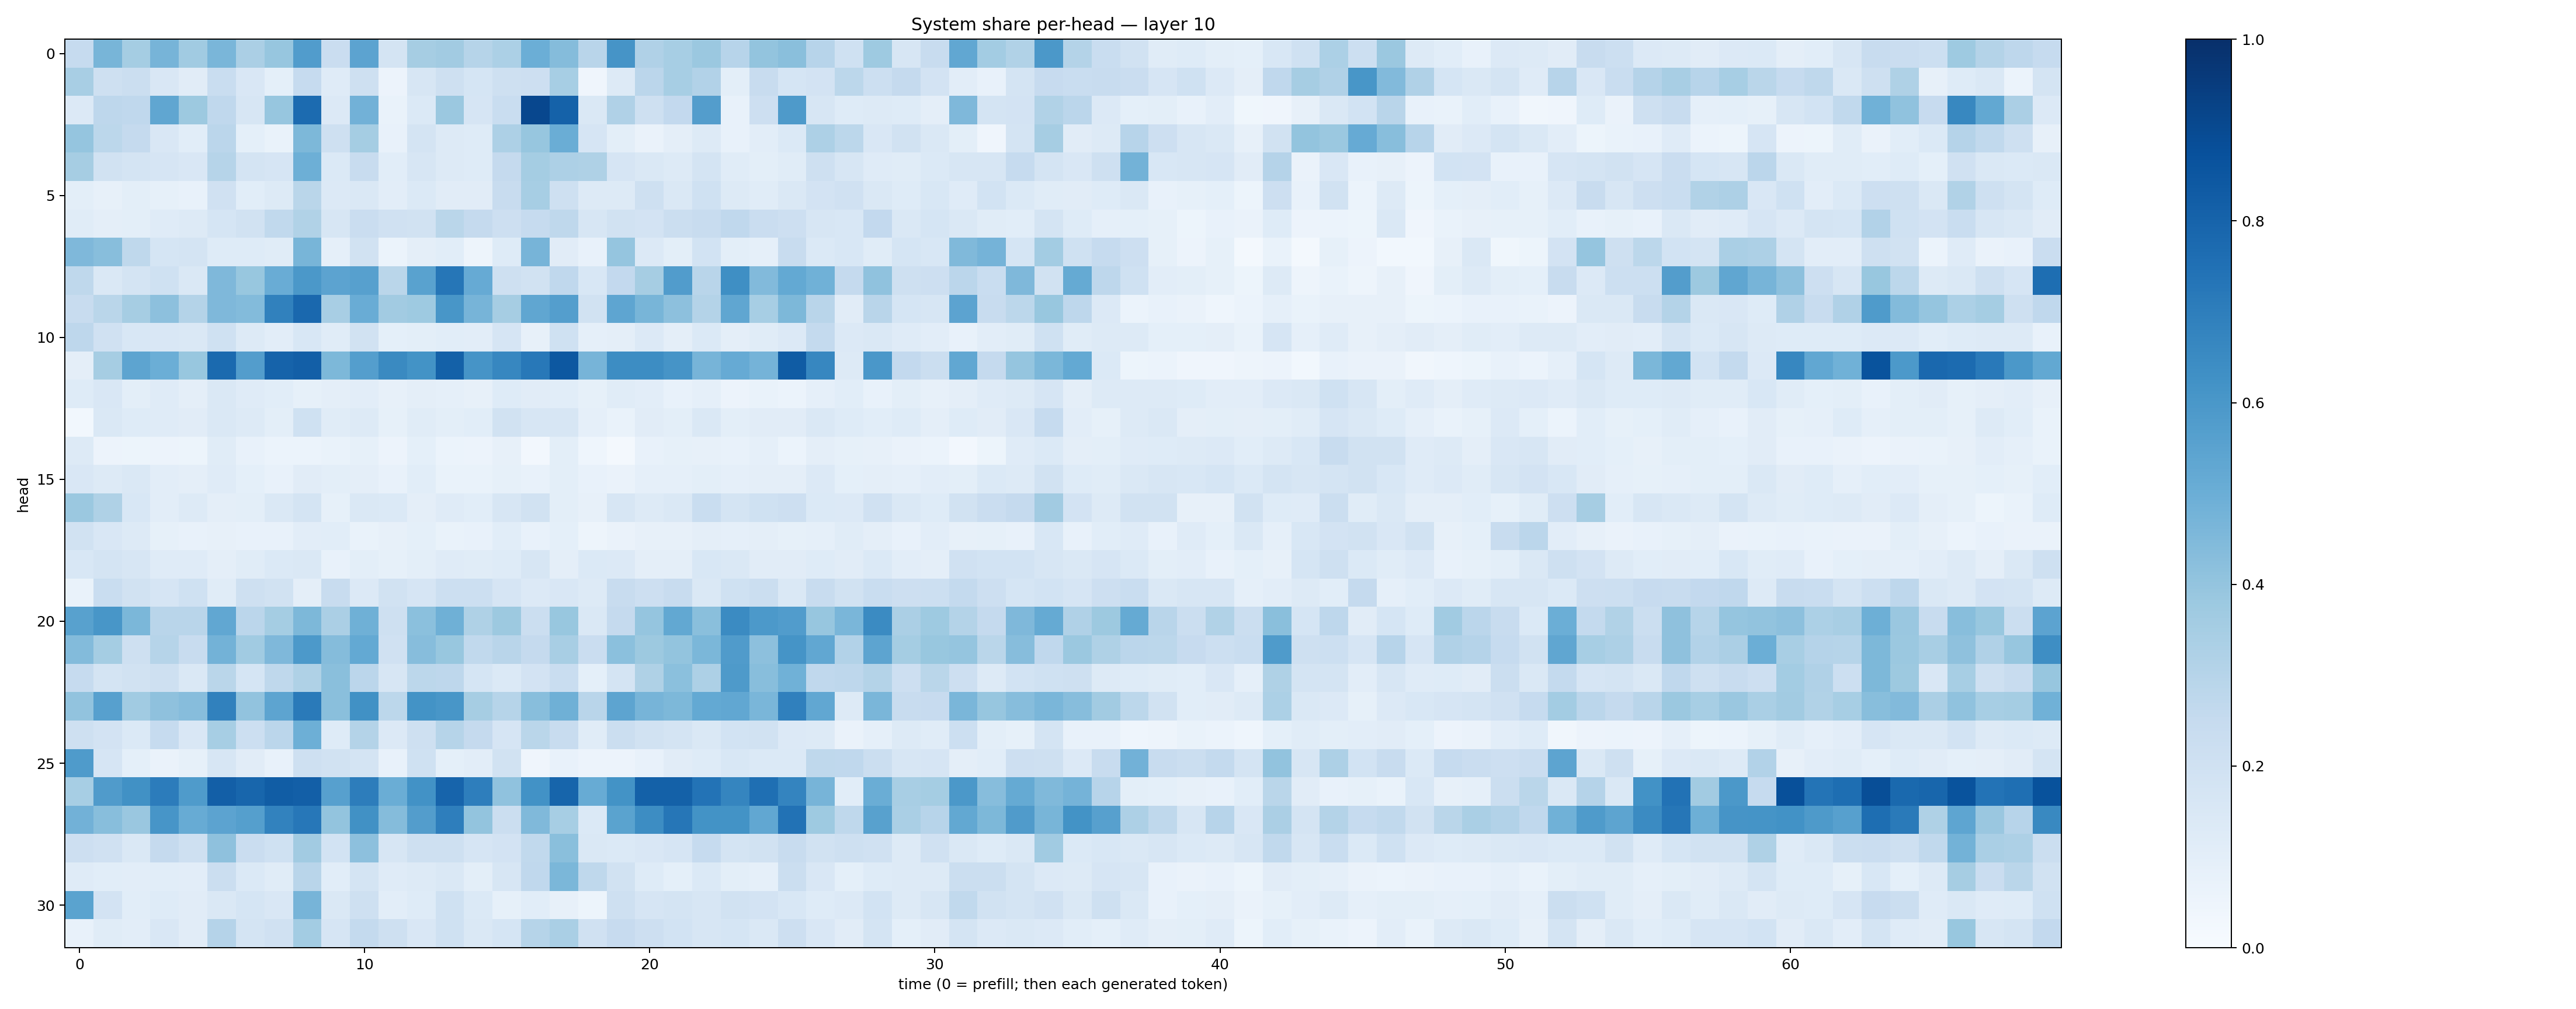

The file beside this chart, header and first rows:
0.24911854, 0.46594742, 0.35274428, 0.46939456, 0.3639185, 0.46127856, 0.33476022, 0.3941033, 0.57582533, 0.22668429, 0.54578894, 0.17536466, 0.35036504, 0.3623359, 0.2970444, 0.33193213, 0.49941158, 0.43517664, 0.29143888, 0.6102834, 0.31695315, 0.34410828, 0.37981692, 0.2958053
0.3401, 0.2041, 0.2205, 0.1491, 0.1112, 0.2324, 0.1498, 0.09252, 0.2483, 0.1175, 0.21, 0.05599, 0.1626, 0.2089, 0.1686, 0.2092, 0.2123, 0.3475, 0.04213, 0.1281, 0.2846, 0.3442, 0.312, 0.1009
0.1329, 0.2763, 0.2662, 0.5317, 0.3761, 0.2677, 0.1588, 0.3912, 0.7733, 0.1332, 0.4839, 0.06847, 0.1382, 0.3821, 0.166, 0.2338, 0.9083, 0.8075, 0.1415, 0.3178, 0.2088, 0.2613, 0.5728, 0.07751
0.3953, 0.2784, 0.2507, 0.1489, 0.1093, 0.2829, 0.09153, 0.06653, 0.4562, 0.2066, 0.3535, 0.07069, 0.1742, 0.1305, 0.1216, 0.3245, 0.394, 0.5027, 0.1671, 0.1003, 0.0655, 0.09386, 0.1305, 0.07365
0.3507, 0.1911, 0.1742, 0.1657, 0.1499, 0.2989, 0.1749, 0.1653, 0.4944, 0.137, 0.2419, 0.1092, 0.1571, 0.1327, 0.1211, 0.251, 0.352, 0.3256, 0.3232, 0.1668, 0.1457, 0.1257, 0.172, 0.1154
0.1002, 0.07825, 0.09832, 0.08384, 0.07127, 0.1969, 0.1075, 0.1259, 0.2879, 0.1355, 0.142, 0.1054, 0.1378, 0.1118, 0.1108, 0.2393, 0.3465, 0.2104, 0.1275, 0.1308, 0.2062, 0.143, 0.2015, 0.1275
0.1169, 0.09413, 0.1003, 0.1209, 0.1255, 0.1692, 0.1876, 0.2648, 0.3142, 0.1638, 0.2274, 0.198, 0.1894, 0.2862, 0.2506, 0.2136, 0.2464, 0.271, 0.1602, 0.189, 0.1802, 0.2196, 0.2366, 0.2659
0.4505, 0.4268, 0.2722, 0.1704, 0.1768, 0.1245, 0.1244, 0.1169, 0.4657, 0.08819, 0.1878, 0.06032, 0.09568, 0.1057, 0.04777, 0.1231, 0.4706, 0.1121, 0.07522, 0.3975, 0.1338, 0.1005, 0.1865, 0.1004
0.2734, 0.1458, 0.1753, 0.2006, 0.1437, 0.4496, 0.3881, 0.5061, 0.5976, 0.5462, 0.5599, 0.2886, 0.5513, 0.7274, 0.5152, 0.2064, 0.1932, 0.2674, 0.1555, 0.2605, 0.3483, 0.5759, 0.2904, 0.6336
0.2358, 0.2864, 0.3515, 0.4142, 0.3055, 0.4515, 0.4376, 0.6841, 0.7818, 0.341, 0.504, 0.3617, 0.3715, 0.6021, 0.4724, 0.3489, 0.5341, 0.5684, 0.1934, 0.5388, 0.4685, 0.4141, 0.306, 0.532
0.275, 0.1957, 0.1529, 0.1521, 0.1436, 0.2011, 0.1269, 0.1036, 0.1559, 0.1158, 0.195, 0.09358, 0.1004, 0.1084, 0.1045, 0.1669, 0.07856, 0.2024, 0.08667, 0.0951, 0.1336, 0.09506, 0.1372, 0.09565
0.09763, 0.3516, 0.5405, 0.5, 0.3899, 0.774, 0.5738, 0.8031, 0.8171, 0.4552, 0.5688, 0.6536, 0.6204, 0.8121, 0.6095, 0.6644, 0.7206, 0.8458, 0.4702, 0.6433, 0.6421, 0.6124, 0.4699, 0.5152
0.1215, 0.1505, 0.1007, 0.1173, 0.09524, 0.1465, 0.118, 0.1078, 0.08507, 0.09553, 0.1041, 0.07843, 0.09465, 0.08682, 0.07994, 0.1244, 0.1112, 0.1085, 0.08277, 0.1153, 0.105, 0.07297, 0.08715, 0.0583
0.02881, 0.145, 0.1229, 0.1209, 0.113, 0.1482, 0.1265, 0.1013, 0.1993, 0.1151, 0.1273, 0.08576, 0.1164, 0.1013, 0.1078, 0.1916, 0.1572, 0.1614, 0.08968, 0.06749, 0.1122, 0.1015, 0.1451, 0.09858
0.1274, 0.05546, 0.05458, 0.05512, 0.05458, 0.1148, 0.07366, 0.06065, 0.06072, 0.06818, 0.08242, 0.05688, 0.09089, 0.05949, 0.05715, 0.08144, 0.02416, 0.0995, 0.04361, 0.0227, 0.07053, 0.08519, 0.07835, 0.07399
0.1489, 0.1255, 0.1434, 0.1027, 0.09672, 0.1209, 0.092, 0.07598, 0.1123, 0.09771, 0.09423, 0.0741, 0.1057, 0.06944, 0.06816, 0.08547, 0.07548, 0.09907, 0.07356, 0.06456, 0.08682, 0.08747, 0.09768, 0.08973
0.3797, 0.3212, 0.155, 0.1039, 0.1307, 0.0963, 0.09871, 0.1429, 0.176, 0.08358, 0.1448, 0.1396, 0.09681, 0.1176, 0.1089, 0.1581, 0.1901, 0.1013, 0.08064, 0.1629, 0.1258, 0.1439, 0.231, 0.1751
0.1876, 0.1487, 0.1279, 0.085, 0.07541, 0.07986, 0.07755, 0.07555, 0.1042, 0.106, 0.0701, 0.07955, 0.09352, 0.06736, 0.07159, 0.106, 0.07372, 0.09337, 0.05012, 0.06542, 0.08186, 0.07988, 0.09596, 0.08852
0.1556, 0.1751, 0.1581, 0.119, 0.1202, 0.09686, 0.1133, 0.1406, 0.141, 0.07512, 0.1002, 0.08564, 0.1007, 0.1204, 0.1166, 0.1221, 0.1606, 0.09606, 0.138, 0.1357, 0.09406, 0.09657, 0.1558, 0.1469
0.06969, 0.2326, 0.193, 0.1666, 0.2014, 0.1151, 0.2034, 0.1887, 0.09551, 0.2397, 0.1345, 0.1902, 0.1669, 0.2166, 0.2171, 0.1671, 0.1363, 0.1492, 0.1265, 0.2369, 0.2134, 0.2361, 0.1462, 0.2028
0.5549, 0.6042, 0.4572, 0.2901, 0.2896, 0.5299, 0.2841, 0.3549, 0.4554, 0.3329, 0.4898, 0.2041, 0.4191, 0.4897, 0.3241, 0.3756, 0.22, 0.3903, 0.1482, 0.2513, 0.3962, 0.5245, 0.422, 0.6507
0.4412, 0.3548, 0.2108, 0.3004, 0.2355, 0.4777, 0.3657, 0.4504, 0.593, 0.4366, 0.5215, 0.1984, 0.4304, 0.3886, 0.2625, 0.2909, 0.2535, 0.3437, 0.2268, 0.4211, 0.3772, 0.4008, 0.4593, 0.5813
0.2464, 0.179, 0.1895, 0.2033, 0.1451, 0.2881, 0.1685, 0.2717, 0.324, 0.4224, 0.282, 0.1626, 0.2785, 0.2748, 0.1704, 0.1373, 0.1813, 0.2308, 0.0903, 0.1729, 0.3216, 0.4203, 0.3258, 0.5891
0.4055, 0.5622, 0.366, 0.4109, 0.4298, 0.6874, 0.4046, 0.5424, 0.7123, 0.4254, 0.6275, 0.2774, 0.6209, 0.6026, 0.3478, 0.2978, 0.4286, 0.4904, 0.2894, 0.5422, 0.4698, 0.4566, 0.5222, 0.531
0.207, 0.1811, 0.139, 0.2498, 0.151, 0.3443, 0.2187, 0.2826, 0.4929, 0.122, 0.3052, 0.1329, 0.2101, 0.2987, 0.2506, 0.1655, 0.2854, 0.2362, 0.1146, 0.22, 0.1891, 0.1773, 0.1473, 0.1866
0.5843, 0.1667, 0.09203, 0.066, 0.08323, 0.1584, 0.1117, 0.07198, 0.2063, 0.1943, 0.1749, 0.07632, 0.2003, 0.09127, 0.1049, 0.1929, 0.04062, 0.07204, 0.05504, 0.0551, 0.07752, 0.1118, 0.1246, 0.153
0.346, 0.5794, 0.6268, 0.704, 0.585, 0.8191, 0.7906, 0.8256, 0.8181, 0.5595, 0.6993, 0.5024, 0.6231, 0.8, 0.6985, 0.4066, 0.6238, 0.7968, 0.5099, 0.6195, 0.8096, 0.8104, 0.7392, 0.6691
0.4836, 0.4295, 0.3837, 0.6089, 0.5108, 0.5435, 0.5629, 0.6816, 0.7236, 0.3986, 0.6287, 0.4351, 0.5729, 0.6962, 0.4006, 0.2192, 0.4457, 0.3468, 0.1368, 0.5491, 0.6409, 0.7289, 0.6178, 0.618
0.2147, 0.1972, 0.1446, 0.2507, 0.2062, 0.411, 0.228, 0.2016, 0.3609, 0.1842, 0.4147, 0.158, 0.2077, 0.2055, 0.1649, 0.1827, 0.2655, 0.4241, 0.1424, 0.1373, 0.1515, 0.1645, 0.2468, 0.179
0.1192, 0.1068, 0.1039, 0.1055, 0.1038, 0.225, 0.1404, 0.1146, 0.2906, 0.1072, 0.174, 0.1195, 0.1293, 0.142, 0.1015, 0.163, 0.2692, 0.4584, 0.2728, 0.1911, 0.1233, 0.09333, 0.1395, 0.1012
0.5481, 0.1827, 0.1066, 0.1234, 0.1119, 0.1417, 0.171, 0.1509, 0.4689, 0.1462, 0.21, 0.1027, 0.1219, 0.2022, 0.1381, 0.08369, 0.1066, 0.08046, 0.05234, 0.2068, 0.1661, 0.1759, 0.1631, 0.195
0.07422, 0.1139, 0.1049, 0.1496, 0.1123, 0.3039, 0.177, 0.1987, 0.3577, 0.1658, 0.2552, 0.2055, 0.1487, 0.2005, 0.1476, 0.1698, 0.2997, 0.3381, 0.1986, 0.2423, 0.2144, 0.1858, 0.1602, 0.1716
